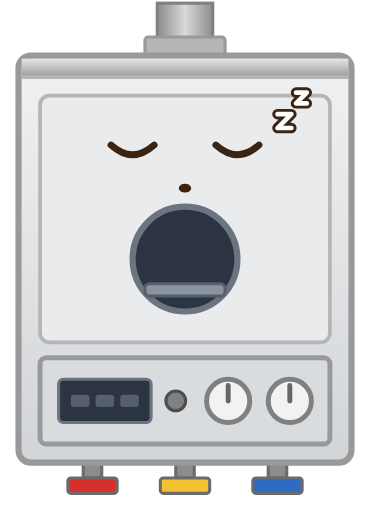
t = 0.00 s
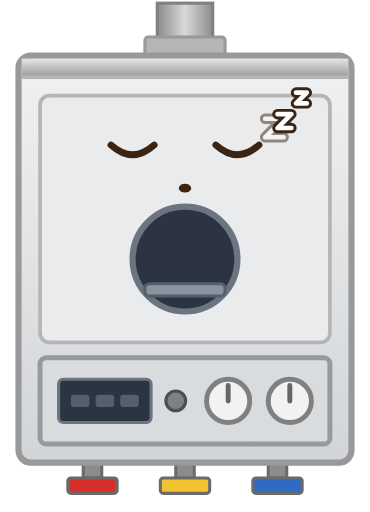
t = 0.90 s
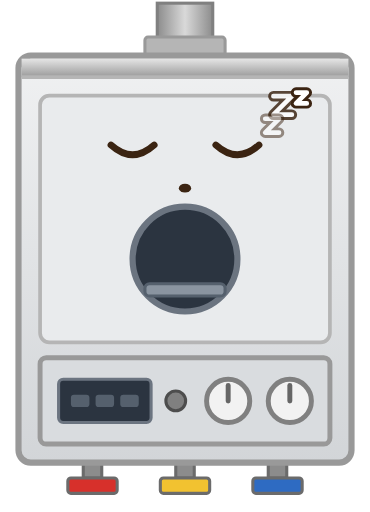
t = 2.10 s
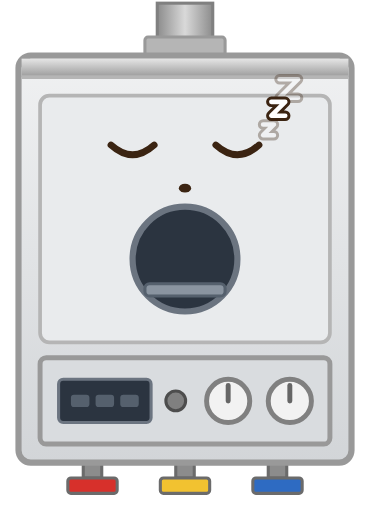
t = 3.00 s
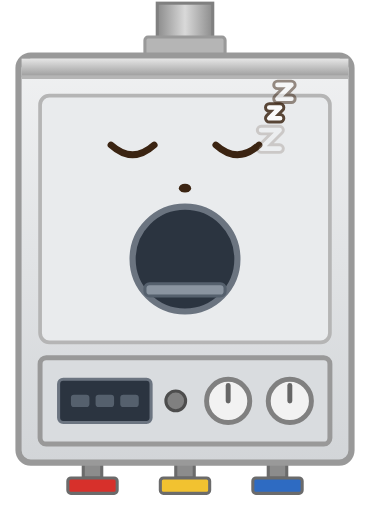
t = 3.90 s
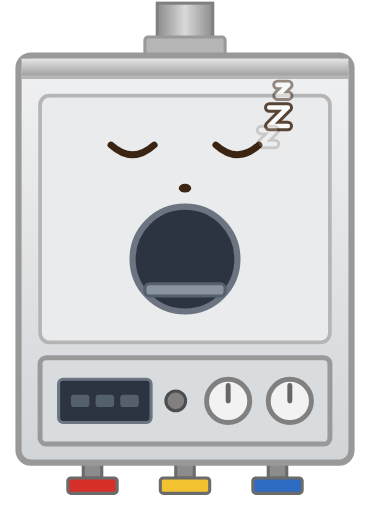
t = 5.10 s

The animated SVG that drew these frames (rendered in a browser with its animation timeline set to each time). Animation: 6 SMIL elements (animate=3,animateTransform=3); one cycle of 6.00 s, repeats indefinitely.

<svg xmlns="http://www.w3.org/2000/svg" width="120" height="166" viewBox="0 0 120 166" role="img"><title>Fun: Gastherme (Wandgerät), Vorderansicht, aus</title><defs>
<linearGradient id="gB" x1="0" y1="0" x2="0" y2="1"><stop offset="0" stop-color="#E6E6E6"/><stop offset="0.07" stop-color="#E0E0E0"/><stop offset="1" stop-color="#999999"/></linearGradient>
<linearGradient id="gG" x1="0" y1="0" x2="0" y2="1"><stop offset="0" stop-color="#F0F1F2"/><stop offset="1" stop-color="#D2D5D8"/></linearGradient>
<linearGradient id="gN" x1="0" y1="0" x2="1" y2="0"><stop offset="0" stop-color="#8C8C8C"/><stop offset="0.5" stop-color="#D9D9D9"/><stop offset="1" stop-color="#8C8C8C"/></linearGradient>
<linearGradient id="gF" x1="0" y1="1" x2="0" y2="0"><stop offset="0" stop-color="#E0302A"/><stop offset="0.45" stop-color="#F29A38"/><stop offset="1" stop-color="#FFD34D"/></linearGradient>
<linearGradient id="gV" x1="0" y1="0" x2="1" y2="0"><stop offset="0" stop-color="#E07B22"/><stop offset="0.45" stop-color="#F7B26A"/><stop offset="1" stop-color="#D96F1A"/></linearGradient>
<linearGradient id="gC" x1="0" y1="0" x2="1" y2="0"><stop offset="0" stop-color="#A3ABB4"/><stop offset="0.45" stop-color="#E3E6E9"/><stop offset="1" stop-color="#9AA2AB"/></linearGradient>
<radialGradient id="gGl" cx="0.5" cy="0.55" r="0.6"><stop offset="0" stop-color="#FFD34D"/><stop offset="0.6" stop-color="#F29A38"/><stop offset="1" stop-color="#B8231A"/></radialGradient>
</defs><rect x="51" y="1" width="18" height="17" fill="url(#gN)" stroke="#808080" stroke-width="1"/><rect x="47" y="12" width="26" height="6" rx="1" fill="#B5B5B5" stroke="#999999" stroke-width="1"/><rect x="27" y="150" width="6" height="5" fill="#8C8C8C" stroke="#6B6B6B" stroke-width="1"/><rect x="22" y="155" width="16" height="5" rx="1" fill="#D7302B" stroke="#6B6B6B" stroke-width="1"/><rect x="57" y="150" width="6" height="5" fill="#8C8C8C" stroke="#6B6B6B" stroke-width="1"/><rect x="52" y="155" width="16" height="5" rx="1" fill="#F2C230" stroke="#6B6B6B" stroke-width="1"/><rect x="87" y="150" width="6" height="5" fill="#8C8C8C" stroke="#6B6B6B" stroke-width="1"/><rect x="82" y="155" width="16" height="5" rx="1" fill="#2E6BC2" stroke="#6B6B6B" stroke-width="1"/><rect x="6" y="18" width="108" height="132" rx="4" fill="url(#gG)" stroke="#999999" stroke-width="2"/><rect x="7" y="19" width="106" height="6" fill="url(#gB)"/><line x1="7" y1="25" x2="113" y2="25" stroke="#B5B5B5" stroke-width="1.2"/><rect x="13" y="31" width="94" height="80" rx="3" fill="#E9EBED" stroke="#B5B5B5" stroke-width="1.2"/><path d="M36.0,47 q7,6.3 14,0" fill="none" stroke="#3B2412" stroke-width="2.2" stroke-linecap="round"/><path d="M70.0,47 q7,6.3 14,0" fill="none" stroke="#3B2412" stroke-width="2.2" stroke-linecap="round"/><ellipse cx="60" cy="61" rx="2" ry="1.4" fill="#3B2412"/><circle cx="60" cy="84" r="17" fill="#2B3440" stroke="#6B7480" stroke-width="2"/><rect x="47" y="92" width="26" height="4" rx="1.5" fill="#8A94A0" stroke="#55606D" stroke-width="1"/><rect x="13" y="116" width="94" height="28" rx="2" fill="#D9DCDF" stroke="#999999" stroke-width="1.6"/><rect x="19" y="123.0" width="30" height="14" rx="1.5" fill="#2B3440" stroke="#6B7480" stroke-width="1"/><g fill="#55606D"><rect x="23" y="128.0" width="6" height="4" rx="1"/><rect x="31" y="128.0" width="6" height="4" rx="1"/><rect x="39" y="128.0" width="6" height="4" rx="1"/></g><circle cx="57" cy="130.0" r="3.2" fill="#808080" stroke="#4D4D4D" stroke-width="1"></circle><circle cx="74" cy="130.0" r="7" fill="#F2F2F2" stroke="#808080" stroke-width="1.6"/><line x1="74" y1="130.0" x2="74" y2="125.0" stroke="#666666" stroke-width="1.6" stroke-linecap="round"/><circle cx="94" cy="130.0" r="7" fill="#F2F2F2" stroke="#808080" stroke-width="1.6"/><line x1="94" y1="130.0" x2="94" y2="125.0" stroke="#666666" stroke-width="1.6" stroke-linecap="round"/><g transform="translate(84 44)"><animateTransform attributeName="transform" type="translate" values="84 44;92 22" dur="3.6s" begin="0s" repeatCount="indefinite"/><animate attributeName="opacity" values="0;1;0" dur="3.6s" begin="0s" repeatCount="indefinite"/><path d="M0,0 h6 l-6,6 h6" fill="none" stroke="#3B2412" stroke-width="3.4" stroke-linecap="round" stroke-linejoin="round"/><path d="M0,0 h6 l-6,6 h6" fill="none" stroke="#FFFFFF" stroke-width="1.5" stroke-linecap="round" stroke-linejoin="round"/></g><g transform="translate(90 37)"><animateTransform attributeName="transform" type="translate" values="84 44;92 22" dur="3.6s" begin="1.2s" repeatCount="indefinite"/><animate attributeName="opacity" values="0;1;0" dur="3.6s" begin="1.2s" repeatCount="indefinite"/><path d="M0,0 h4.5 l-4.5,4.5 h4.5" fill="none" stroke="#3B2412" stroke-width="3.4" stroke-linecap="round" stroke-linejoin="round"/><path d="M0,0 h4.5 l-4.5,4.5 h4.5" fill="none" stroke="#FFFFFF" stroke-width="1.5" stroke-linecap="round" stroke-linejoin="round"/></g><g transform="translate(96 30)"><animateTransform attributeName="transform" type="translate" values="84 44;92 22" dur="3.6s" begin="2.4s" repeatCount="indefinite"/><animate attributeName="opacity" values="0;1;0" dur="3.6s" begin="2.4s" repeatCount="indefinite"/><path d="M0,0 h3.5 l-3.5,3.5 h3.5" fill="none" stroke="#3B2412" stroke-width="3.4" stroke-linecap="round" stroke-linejoin="round"/><path d="M0,0 h3.5 l-3.5,3.5 h3.5" fill="none" stroke="#FFFFFF" stroke-width="1.5" stroke-linecap="round" stroke-linejoin="round"/></g></svg>
